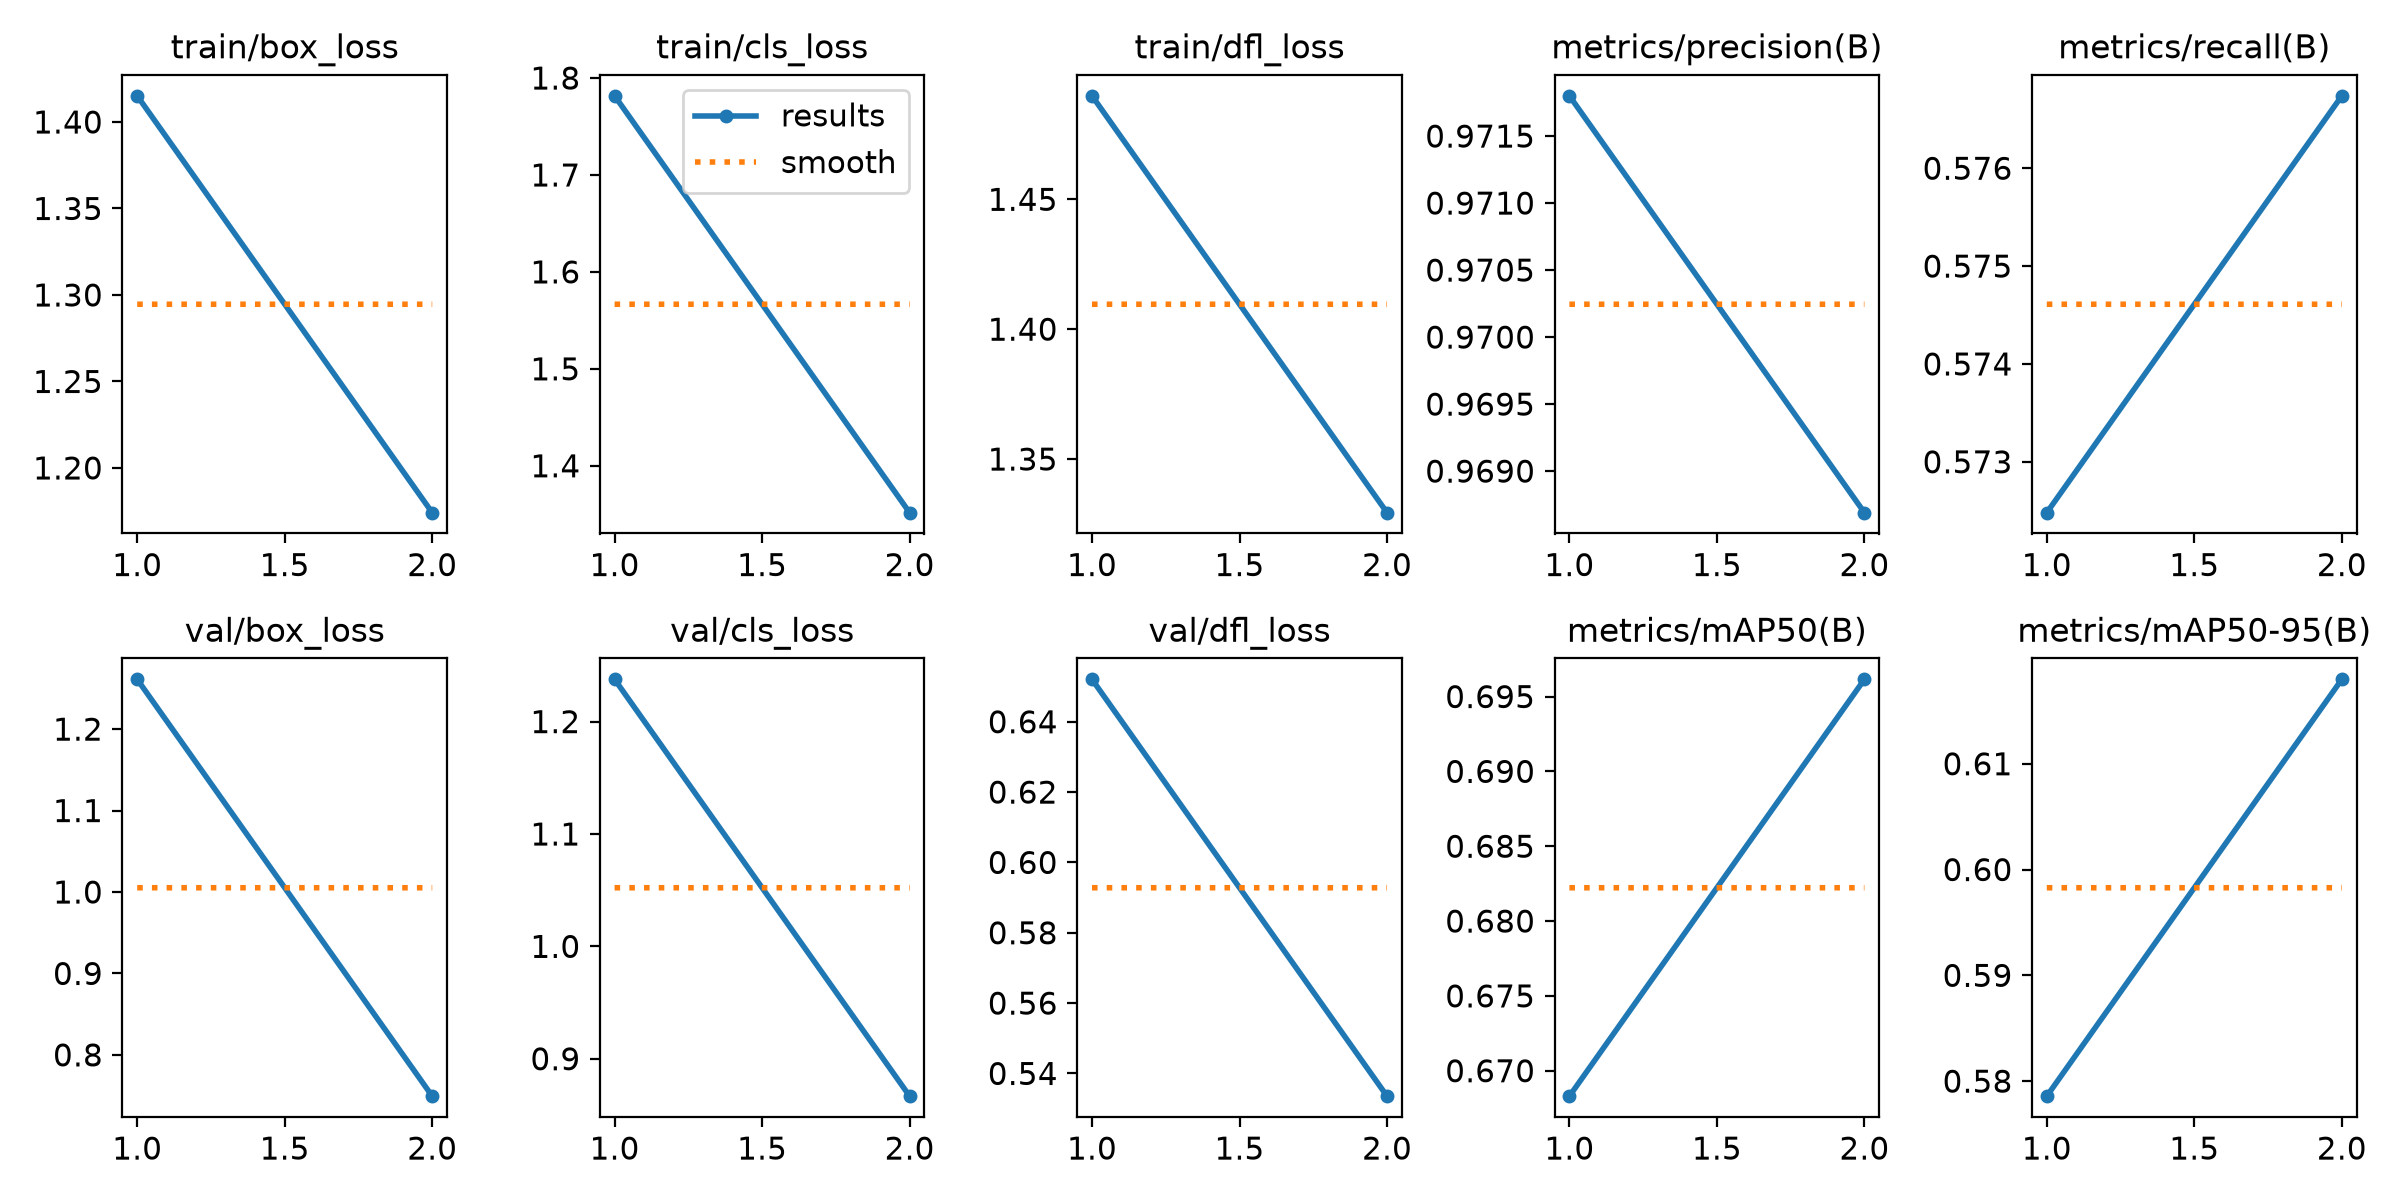

Data behind this chart, as committed beside it:
epoch, time, train/box_loss, train/cls_loss, train/dfl_loss, metrics/precision(B), metrics/recall(B), metrics/mAP50(B), metrics/mAP50-95(B), val/box_loss, val/cls_loss, val/dfl_loss, lr/pg0, lr/pg1, lr/pg2
1, 448.4, 1.415, 1.782, 1.49, 0.9718, 0.5725, 0.6683, 0.5786, 1.261, 1.238, 0.6521, 0.06701, 0.0003333, 0.0003333
2, 879.2, 1.174, 1.352, 1.329, 0.9687, 0.5767, 0.6962, 0.618, 0.7493, 0.8667, 0.5335, 0.03368, 0.0003366, 0.0003366
